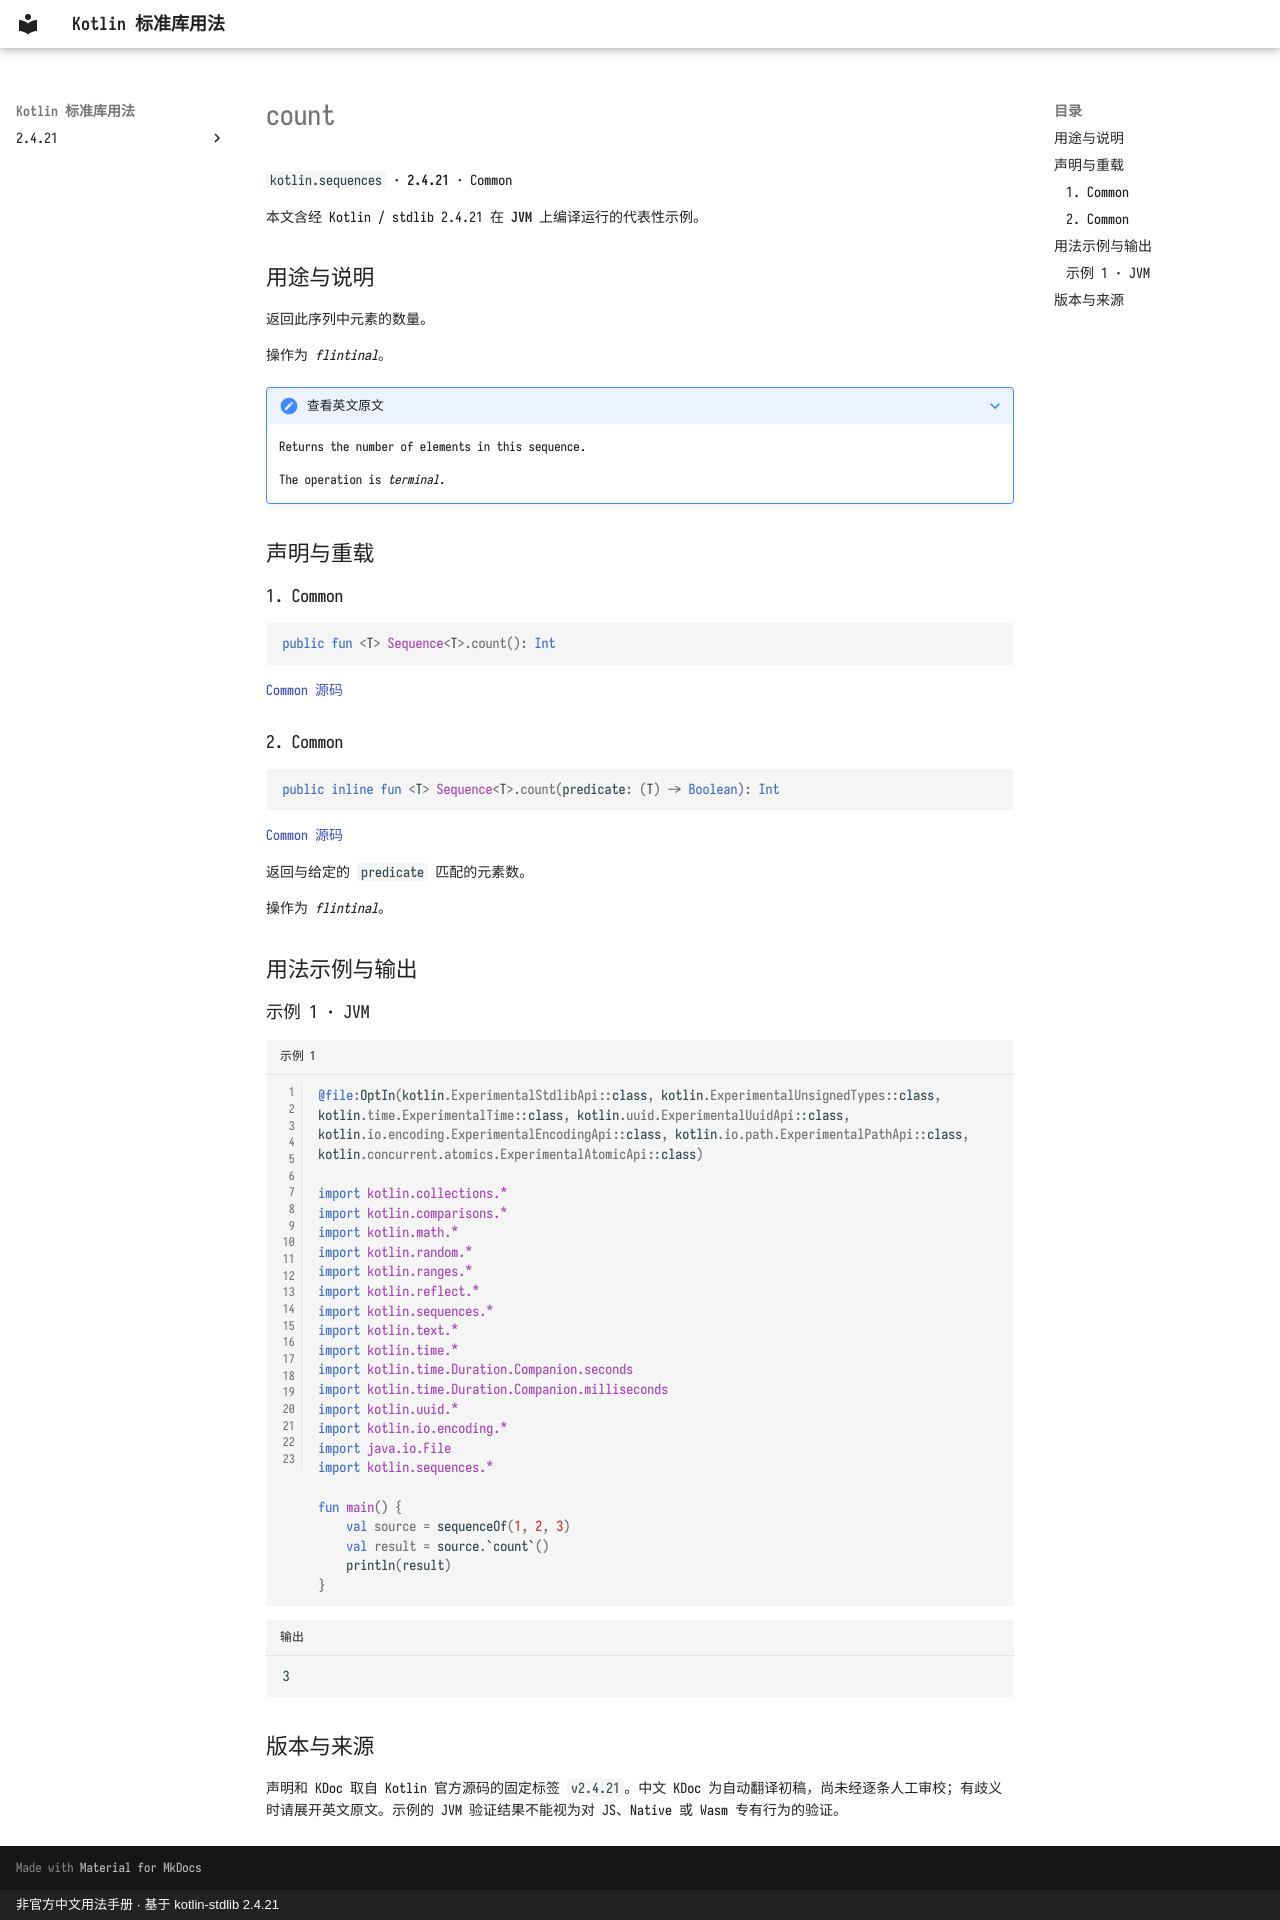

repository: oooooooko/kotlin-stdlib-docs · page: zh/api/kotlin.sequences/count--6c35493a/index.html · generator: mkdocs · copyright: 非官方中文用法手册 · 基于 kotlin-stdlib 2.4.21

# count

`kotlin.sequences` · **2.4.21** · Common

本文含经 Kotlin / stdlib 2.4.21 在 **JVM** 上编译运行的代表性示例。

## 用途与说明

返回此序列中元素的数量。

操作为 _flintinal_。

??? note "查看英文原文"

    Returns the number of elements in this sequence.
    
    The operation is _terminal_.

## 声明与重载

### 1. Common

```kotlin
public fun <T> Sequence<T>.count(): Int
```

[Common 源码](https://github.com/JetBrains/kotlin/blob/v2.4.21/libraries/stdlib/common/src/generated/_Sequences.kt#L1582)

### 2. Common

```kotlin
public inline fun <T> Sequence<T>.count(predicate: (T) -> Boolean): Int
```

[Common 源码](https://github.com/JetBrains/kotlin/blob/v2.4.21/libraries/stdlib/common/src/generated/_Sequences.kt#L1593)

返回与给定的 `predicate` 匹配的元素数。

操作为 _flintinal_。

## 用法示例与输出

### 示例 1 · JVM

```kotlin title="示例 1" linenums="1"
@file:OptIn(kotlin.ExperimentalStdlibApi::class, kotlin.ExperimentalUnsignedTypes::class, kotlin.time.ExperimentalTime::class, kotlin.uuid.ExperimentalUuidApi::class, kotlin.io.encoding.ExperimentalEncodingApi::class, kotlin.io.path.ExperimentalPathApi::class, kotlin.concurrent.atomics.ExperimentalAtomicApi::class)

import kotlin.collections.*
import kotlin.comparisons.*
import kotlin.math.*
import kotlin.random.*
import kotlin.ranges.*
import kotlin.reflect.*
import kotlin.sequences.*
import kotlin.text.*
import kotlin.time.*
import kotlin.time.Duration.Companion.seconds
import kotlin.time.Duration.Companion.milliseconds
import kotlin.uuid.*
import kotlin.io.encoding.*
import java.io.File
import kotlin.sequences.*

fun main() {
    val source = sequenceOf(1, 2, 3)
    val result = source.`count`()
    println(result)
}
```

```text title="输出"
3
```

## 版本与来源

声明和 KDoc 取自 Kotlin 官方源码的固定标签 `v2.4.21`。中文 KDoc 为自动翻译初稿，尚未经逐条人工审校；有歧义时请展开英文原文。示例的 JVM 验证结果不能视为对 JS、Native 或 Wasm 专有行为的验证。
